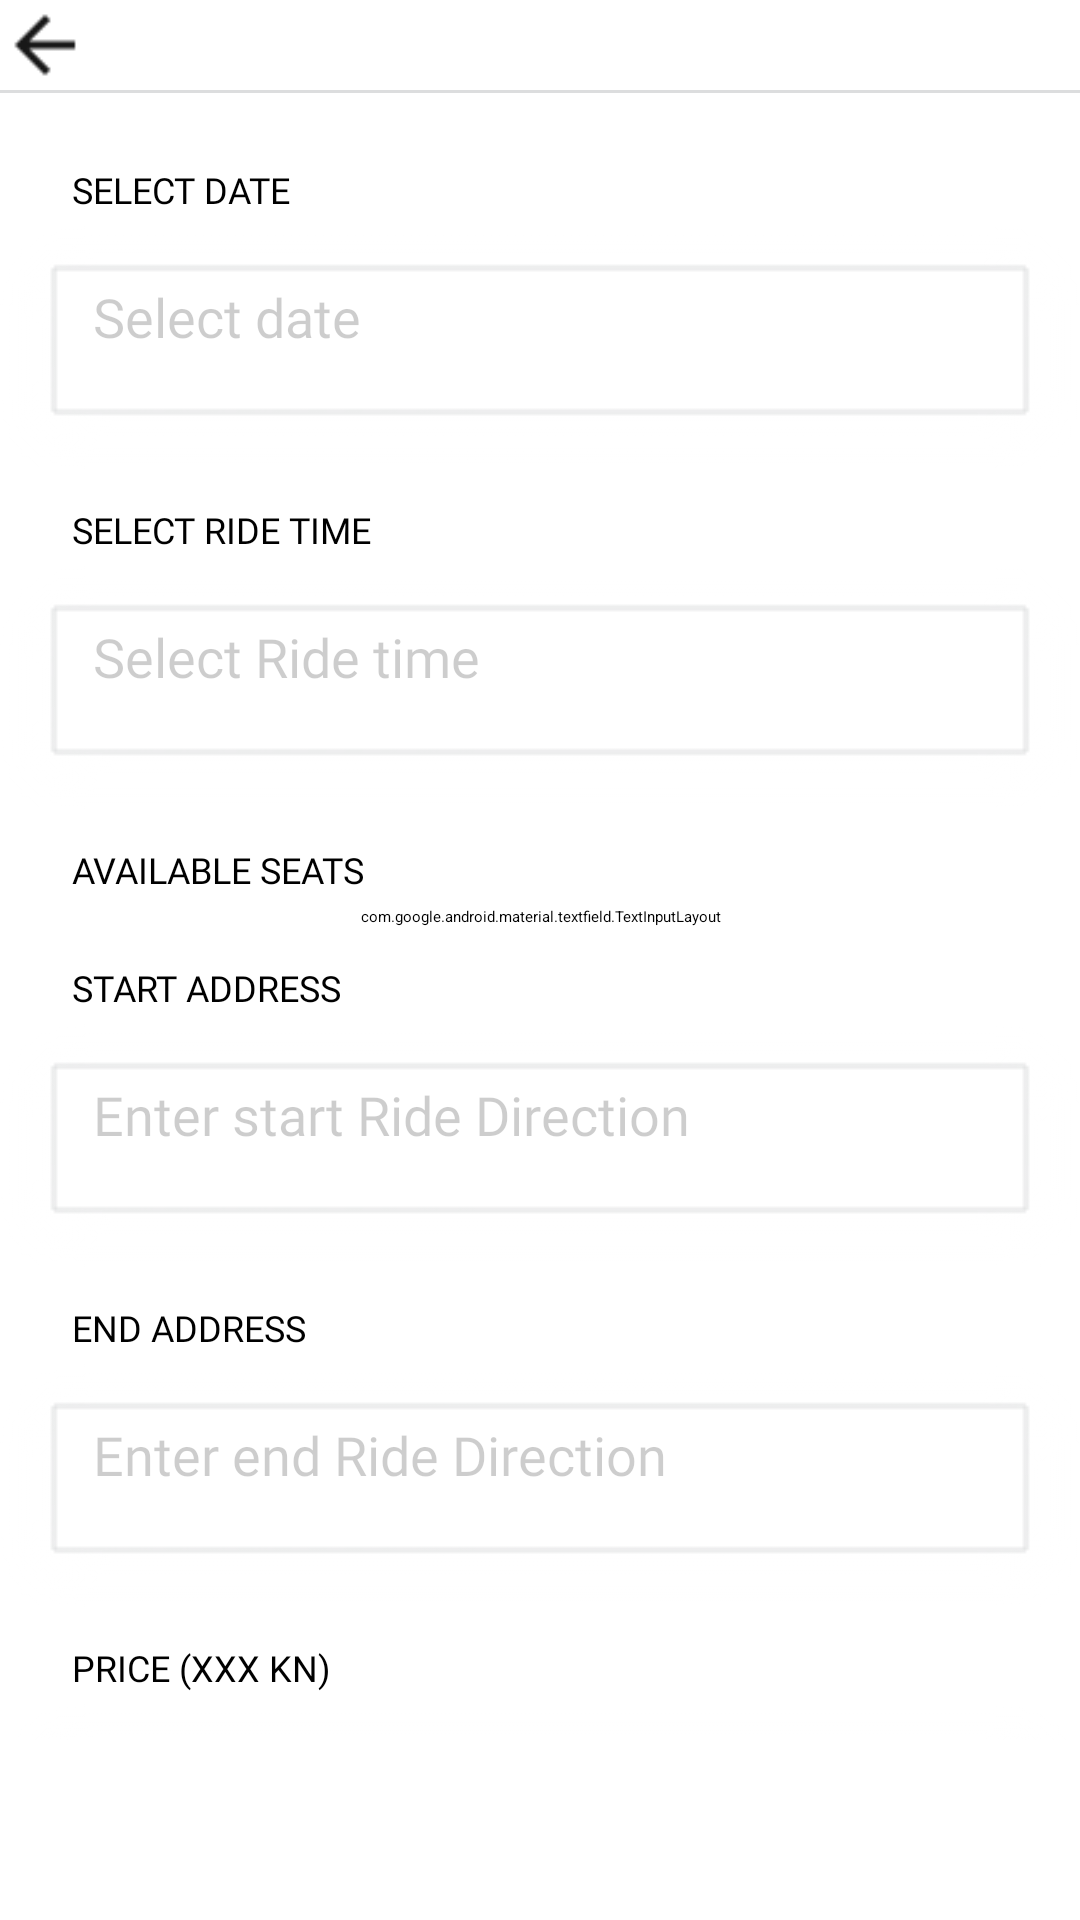

Android layout source for this screen:
<!-- AndroidManifest.xml: application theme Theme.App.Starting -->
<!-- res/layout/fragment_add_new_ride.xml -->
<?xml version="1.0" encoding="utf-8"?>
<androidx.constraintlayout.widget.ConstraintLayout xmlns:android="http://schemas.android.com/apk/res/android"
  xmlns:app="http://schemas.android.com/apk/res-auto"
  android:layout_width="match_parent"
  android:layout_height="match_parent">

  <include
    android:id="@+id/toolbar"
    layout="@layout/toolbar"
    app:layout_constraintTop_toTopOf="parent"></include>

  <include
    android:id="@+id/progress"
    layout="@layout/progress"
    android:visibility="gone"
    app:layout_constraintBottom_toBottomOf="parent"
    app:layout_constraintTop_toTopOf="parent"></include>

  <androidx.constraintlayout.widget.ConstraintLayout
    android:id="@+id/container"
    android:layout_width="match_parent"
    android:layout_height="0dp"
    app:layout_constraintBottom_toBottomOf="parent"
    app:layout_constraintTop_toBottomOf="@id/toolbar">

    <View
      android:id="@+id/separator"
      android:layout_width="match_parent"
      android:layout_height="1dp"
      android:background="@color/light_gray"
      app:layout_constraintTop_toTopOf="parent" />

    <ScrollView
      android:layout_width="match_parent"
      android:layout_height="0dp"
      app:layout_constraintBottom_toTopOf="@id/btnAdd"
      app:layout_constraintTop_toBottomOf="@id/separator">

      <androidx.constraintlayout.widget.ConstraintLayout
        android:layout_width="match_parent"
        android:layout_height="match_parent">

        <TextView
          android:id="@+id/dateTitle"
          android:layout_width="wrap_content"
          android:layout_height="wrap_content"
          android:layout_marginTop="24dp"
          android:text="Select date"
          android:textAllCaps="true"
          android:textAppearance="@style/LabelBold"
          app:layout_constraintStart_toStartOf="@id/guidelineStart"
          app:layout_constraintTop_toTopOf="parent" />

        <EditText
          android:id="@+id/dateValue"
          style="@style/SingleInputViewStyle"
          android:layout_width="match_parent"
          android:layout_height="wrap_content"
          android:layout_marginTop="4dp"
          android:focusable="false"
          android:hint="Select date"
          android:inputType="none"
          app:layout_constraintEnd_toEndOf="@id/guidelineEnd"
          app:layout_constraintStart_toStartOf="@id/guidelineStart"
          app:layout_constraintTop_toBottomOf="@id/dateTitle" />

        <TextView
          android:id="@+id/timeTitle"
          android:layout_width="wrap_content"
          android:layout_height="wrap_content"
          android:layout_marginTop="12dp"
          android:text="Select Ride time"
          android:textAllCaps="true"
          android:textAppearance="@style/LabelBold"
          app:layout_constraintStart_toStartOf="@id/guidelineStart"
          app:layout_constraintTop_toBottomOf="@id/dateValue" />

        <EditText
          android:id="@+id/timeValue"
          style="@style/SingleInputViewStyle"
          android:layout_width="match_parent"
          android:layout_height="wrap_content"
          android:layout_marginTop="4dp"
          android:focusable="false"
          android:hint="Select Ride time"
          android:inputType="none"
          app:layout_constraintEnd_toEndOf="@id/guidelineEnd"
          app:layout_constraintStart_toStartOf="@id/guidelineStart"
          app:layout_constraintTop_toBottomOf="@id/timeTitle" />

        <TextView
          android:id="@+id/numOfAvailableSeatsTitle"
          android:layout_width="0dp"
          android:layout_height="wrap_content"
          android:layout_marginTop="12dp"
          android:text="Available seats"
          android:textAllCaps="true"
          android:textAppearance="@style/LabelBold"
          android:textColor="@color/black"
          app:layout_constraintEnd_toEndOf="@id/guidelineEnd"
          app:layout_constraintStart_toStartOf="@id/guidelineStart"
          app:layout_constraintTop_toBottomOf="@id/timeValue" />

        <com.google.android.material.textfield.TextInputLayout
          android:id="@+id/numOfAvailableSeatsValueLayout"
          style="@style/Widget.MaterialComponents.TextInputLayout.OutlinedBox.ExposedDropdownMenu"
          android:layout_width="0dp"
          android:layout_height="wrap_content"
          android:layout_marginStart="-8dp"
          android:layout_marginTop="4dp"
          android:layout_marginEnd="-8dp"
          android:backgroundTint="@color/white"
          android:textColorHint="@color/medium_gray"
          app:layout_constraintEnd_toEndOf="@id/guidelineEnd"
          app:layout_constraintStart_toStartOf="@id/guidelineStart"
          app:layout_constraintTop_toBottomOf="@id/numOfAvailableSeatsTitle">

          <AutoCompleteTextView
            android:id="@+id/numOfAvailableSeatsValue"
            android:layout_width="match_parent"
            android:layout_height="wrap_content"
            android:inputType="none" />
        </com.google.android.material.textfield.TextInputLayout>

        <TextView
          android:id="@+id/rideRouteTitleStart"
          android:layout_width="0dp"
          android:layout_height="wrap_content"
          android:layout_marginTop="12dp"
          android:text="Start Address"
          android:textAllCaps="true"
          android:textAppearance="@style/LabelBold"
          android:textColor="@color/black"
          app:layout_constraintEnd_toEndOf="@id/guidelineEnd"
          app:layout_constraintStart_toStartOf="@id/guidelineStart"
          app:layout_constraintTop_toBottomOf="@id/numOfAvailableSeatsValueLayout" />

        <EditText
          android:id="@+id/rideDirectionValueStart"
          style="@style/SingleInputViewStyle"
          android:layout_width="match_parent"
          android:layout_height="wrap_content"
          android:focusable="false"
          android:inputType="none"
          android:layout_marginTop="4dp"
          android:hint="Enter start Ride Direction"
          app:layout_constraintEnd_toEndOf="@id/guidelineEnd"
          app:layout_constraintStart_toStartOf="@id/guidelineStart"
          app:layout_constraintTop_toBottomOf="@id/rideRouteTitleStart" />

        <TextView
          android:id="@+id/rideRouteTitleEnd"
          android:layout_width="0dp"
          android:layout_height="wrap_content"
          android:layout_marginTop="12dp"
          android:text="End Address"
          android:textAllCaps="true"
          android:textAppearance="@style/LabelBold"
          android:textColor="@color/black"
          app:layout_constraintEnd_toEndOf="@id/guidelineEnd"
          app:layout_constraintStart_toStartOf="@id/guidelineStart"
          app:layout_constraintTop_toBottomOf="@id/rideDirectionValueStart" />
        <EditText
          android:id="@+id/rideDirectionValueEnd"
          style="@style/SingleInputViewStyle"
          android:layout_width="match_parent"
          android:layout_height="wrap_content"
          android:focusable="false"
          android:inputType="none"
          android:layout_marginTop="4dp"
          android:hint="Enter end Ride Direction"
          app:layout_constraintEnd_toEndOf="@id/guidelineEnd"
          app:layout_constraintStart_toStartOf="@id/guidelineStart"
          app:layout_constraintTop_toBottomOf="@id/rideRouteTitleEnd" />

        <TextView
          android:id="@+id/priceTitle"
          android:layout_width="wrap_content"
          android:layout_height="wrap_content"
          android:layout_marginTop="12dp"
          android:text="Price (xxx Kn)"
          android:textAllCaps="true"
          android:textAppearance="@style/LabelBold"
          app:layout_constraintStart_toStartOf="@id/guidelineStart"
          app:layout_constraintTop_toBottomOf="@id/rideDirectionValueEnd" />

        <EditText
          android:id="@+id/priceValue"
          style="@style/SingleInputViewStyle"
          android:layout_width="match_parent"
          android:layout_height="wrap_content"
          android:layout_marginTop="4dp"
          android:hint="Enter price"
          android:inputType="number"
          android:maxLength="3"
          app:layout_constraintEnd_toEndOf="@id/guidelineEnd"
          app:layout_constraintStart_toStartOf="@id/guidelineStart"
          app:layout_constraintTop_toBottomOf="@id/priceTitle" />

        <EditText
          android:id="@+id/desc"
          style="@style/MultiLineInputStyle"
          android:layout_width="match_parent"
          android:layout_height="120dp"
          android:layout_marginBottom="24dp"
          android:hint="Add description about car, car, car plate... Something that can help recognize car (Optional)."
          app:layout_constraintBottom_toBottomOf="parent"
          app:layout_constraintEnd_toEndOf="@id/guidelineEnd"
          app:layout_constraintStart_toStartOf="@id/guidelineStart"
          app:layout_constraintTop_toBottomOf="@id/priceValue" />


        <androidx.constraintlayout.widget.Guideline
          android:id="@+id/guidelineStart"
          android:layout_width="wrap_content"
          android:layout_height="wrap_content"
          android:orientation="vertical"
          app:layout_constraintGuide_begin="24dp" />

        <androidx.constraintlayout.widget.Guideline
          android:id="@+id/guidelineEnd"
          android:layout_width="wrap_content"
          android:layout_height="wrap_content"
          android:orientation="vertical"
          app:layout_constraintGuide_end="24dp" />

      </androidx.constraintlayout.widget.ConstraintLayout>
    </ScrollView>

    <Button
      android:id="@+id/btnAdd"
      android:layout_width="match_parent"
      android:layout_height="60dp"
      android:backgroundTint="@color/colorPrimaryDark"
      android:text="@string/add_new_ride"
      android:textColor="@color/white"
      android:textSize="18sp"
      app:layout_constraintBottom_toBottomOf="parent" />

  </androidx.constraintlayout.widget.ConstraintLayout>


</androidx.constraintlayout.widget.ConstraintLayout>
<!-- res/layout/toolbar.xml (included above) -->
<?xml version="1.0" encoding="utf-8"?>
<androidx.appcompat.widget.Toolbar xmlns:android="http://schemas.android.com/apk/res/android"
  xmlns:tools="http://schemas.android.com/tools"
  android:id="@+id/toolbar_layput"
  android:layout_width="match_parent"
  android:layout_height="?attr/actionBarSize"
  android:background="@color/white">

  <FrameLayout
    android:id="@+id/backBtn"
    android:layout_width="30dp"
    android:layout_height="30dp">

    <ImageView
      android:layout_gravity="center_vertical"
      android:layout_width="wrap_content"
      android:layout_height="wrap_content"
      android:src="@drawable/icn_back"
      tools:ignore="ContentDescription" />

  </FrameLayout>


  <TextView
    android:id="@+id/titleToolbar"
    android:textAppearance="@style/BodyDefault"
    android:layout_width="wrap_content"
    android:layout_height="wrap_content"
    android:layout_gravity="center" />

</androidx.appcompat.widget.Toolbar>
<!-- res/layout/progress.xml (included above) -->
<androidx.constraintlayout.widget.ConstraintLayout xmlns:android="http://schemas.android.com/apk/res/android"
  xmlns:app="http://schemas.android.com/apk/res-auto"
  android:id="@+id/progressBar"
  android:layout_width="match_parent"
  android:layout_height="match_parent"
  android:background="@color/white_transparent_80_percent"
  android:clickable="true"
  android:focusable="true">

  <ProgressBar
    android:layout_width="wrap_content"
    android:layout_height="wrap_content"
    android:layout_gravity="center"
    android:elevation="30dp"
    android:indeterminateTint="@color/black"
    android:indeterminateTintMode="src_in"
    app:layout_constraintBottom_toBottomOf="parent"
    app:layout_constraintEnd_toEndOf="parent"
    app:layout_constraintStart_toStartOf="parent"
    app:layout_constraintTop_toTopOf="parent" />
</androidx.constraintlayout.widget.ConstraintLayout>
<!-- resources referenced by this layout -->
<resources>
  <color name="black">#000000</color>
  <color name="colorPrimaryDark">#911722</color>
  <color name="light_gray">#dcddde</color>
  <color name="medium_gray">#32000000</color>
  <color name="white">#ffffff</color>
  <color name="white_transparent_80_percent">#CCFFFFFF</color>
  <!-- drawable icn_back: png bitmap (drawable-v24, 359 bytes) -->
  <string name="add_new_ride">Add new Ride</string>
  <style name="BodyDefault">
      <item name="android:fontFamily">@font/myriad_pro_condensed</item>
      <item name="android:textSize">18sp</item>
      <item name="android:lineSpacingExtra">3sp</item>
      <item name="android:textColor">@color/black</item>
    </style>
  <style name="LabelBold">
      <item name="android:fontFamily">@font/myriad_pro_bold_condensed</item>
      <item name="android:gravity">center_horizontal</item>
      <item name="android:textSize">12sp</item>
      <item name="android:lineSpacingExtra">0sp</item>
      <item name="android:textColor">@color/black</item>
    </style>
  <style name="MultiLineInputStyle" parent="SingleInputViewStyle">
      <item name="android:singleLine">false</item>
      <item name="android:paddingTop">30dp</item>
      <item name="android:clipToPadding">true</item>
      <item name="android:inputType">textMultiLine</item>
    </style>
  <style name="SingleInputViewStyle" parent="@style/BodyDefaultLight">
      <item name="android:fontFamily">@font/myriad_pro_light_condensed</item>
      <item name="android:singleLine">true</item>
      <item name="android:textCursorDrawable">@color/black</item>
      <item name="android:background">@drawable/selector_edit_text</item>
      <item name="android:textColorHint">@color/medium_gray</item>
      <item name="android:inputType">text</item>
    </style>
  <style name="Theme.App.Starting" parent="Theme.SplashScreen">
      <item name="windowSplashScreenAnimatedIcon">@drawable/ic_launcher_foreground</item>
      <item name="postSplashScreenTheme">@style/Theme.FindRide</item>
      <item name="windowSplashScreenBackground">@color/colorPrimary</item>
    </style>
  <style name="BodyDefaultLight">
      <item name="android:fontFamily">@font/myriad_pro_light_condensed</item>
      <item name="android:textSize">18sp</item>
      <item name="android:lineSpacingExtra">11sp</item>
      <item name="android:textColor">@color/black</item>
    </style>
  <!-- drawable selector_edit_text (drawable) -->
  <?xml version="1.0" encoding="utf-8"?>
  <selector xmlns:android="http://schemas.android.com/apk/res/android">
    <item android:drawable="@drawable/input_focus" android:state_focused="true" />
    <item android:drawable="@drawable/input_nonfocus" />
  </selector>
  <style name="Theme.FindRide" parent="Theme.MaterialComponents.Light.DarkActionBar">
      
      <item name="colorPrimary">@color/colorPrimary</item>
      <item name="colorPrimaryVariant">@color/colorPrimaryDark</item>
      <item name="colorOnPrimary">@color/white</item>
      <item name="background">@color/white</item>
      
      <item name="colorSecondary">@color/colorPrimary</item>
      <item name="colorSecondaryVariant">@color/colorAccent</item>
      <item name="colorOnSecondary">@color/black</item>
      
      <item name="android:statusBarColor" tools:targetApi="l">?attr/colorPrimaryVariant</item>
      
    </style>
  <color name="colorPrimary">#be1e2d</color>
  <color name="colorAccent">#911722</color>
</resources>
